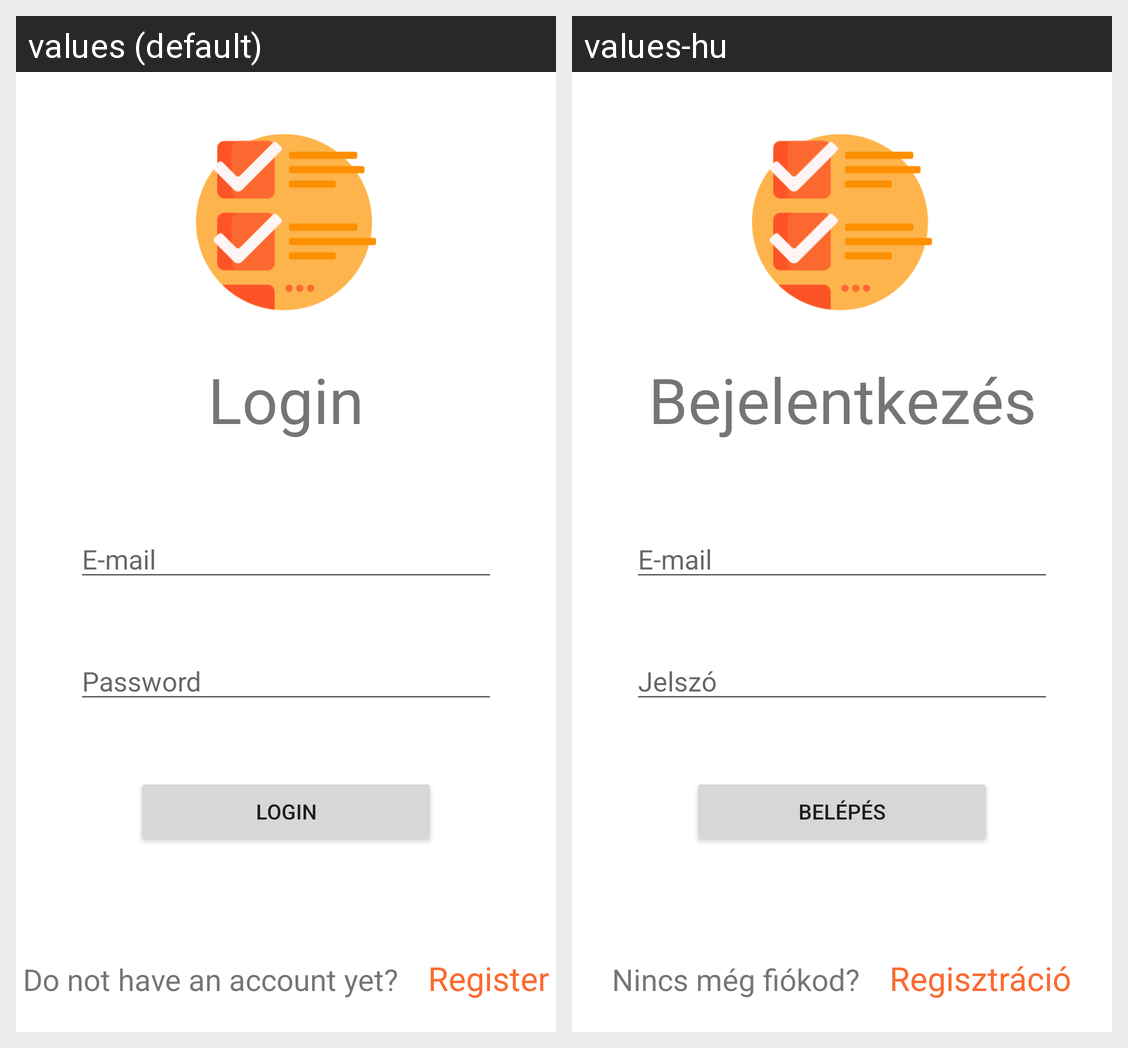

Here is an Android app screen in its default locale and in the app's own translations. Write out the translated-string differences for the strings that appear on this screen.
Android screen res/layout/activity_login.xml rendered under 2 locales, left to right: values (default), values-hu. Device: Nexus 5 (rendered at 1080×1920; each locale shown at half size, 540×960, under a caption strip naming it); theme Theme.ShoppingList.NoActionBar.
Strings drawn on this screen, with the default value and each locale's value (text and hints the layout hard-codes, and strings that could not be matched under every locale, appear in the picture but are not listed):

login_page_title
  values: Login
  values-hu: Bejelentkezés

login_email_hint
  values: E-mail
  values-hu: E-mail

login_password_hint
  values: Password
  values-hu: Jelszó

login_button
  values: Login
  values-hu: Belépés

login_not_registered
  values: Do not have an account yet?
  values-hu: Nincs még fiókod?

login_register_button
  values: Register
  values-hu: Regisztráció
